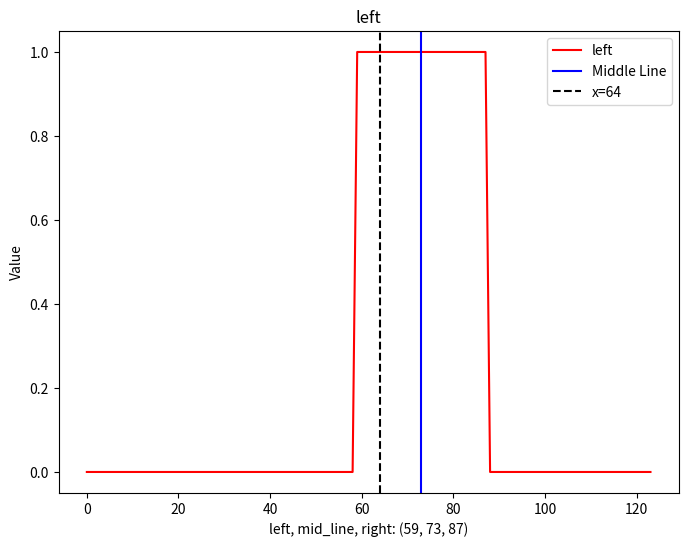
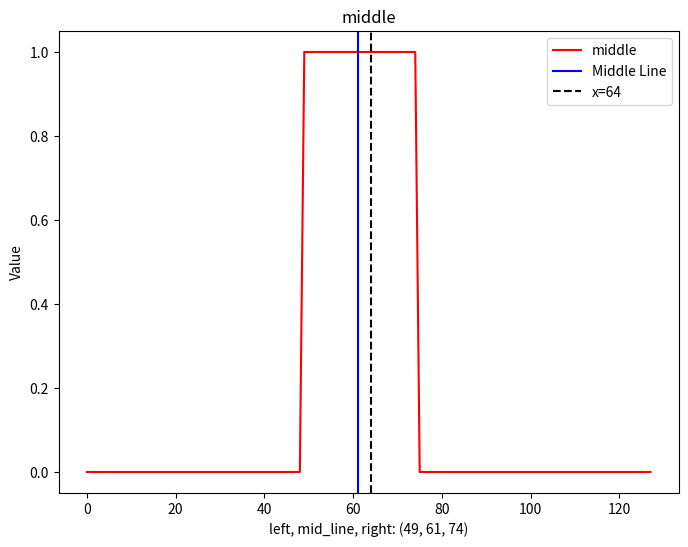
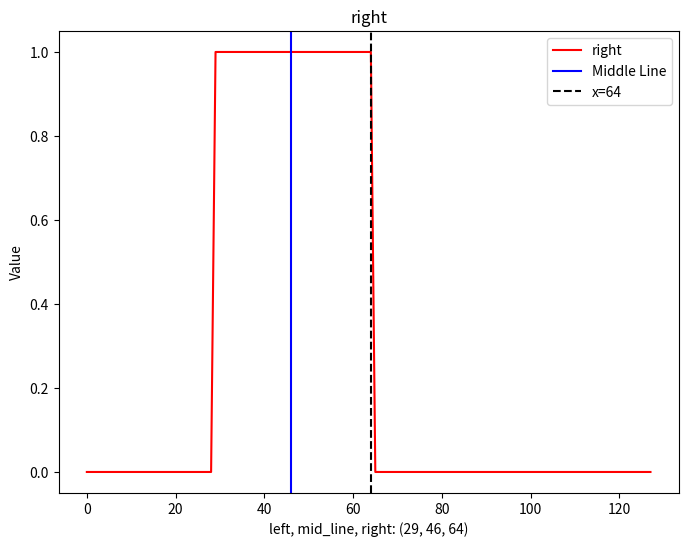

Source code (Python) for these figures, in order:
import matplotlib.pyplot as plt

left = [0, 0, 0, 0, 0, 0, 0, 0, 0, 0, 0, 0, 0, 0, 0, 0, 0, 0, 0, 0, 0, 0, 0, 0, 0, 0, 0, 0, 0, 0, 0, 0, 0, 0, 0, 0, 0,
        0, 0, 0, 0, 0, 0, 0, 0, 0, 0, 0, 0, 0, 0, 0, 0, 0, 0, 0, 0, 0, 0, 1, 1, 1, 1, 1, 1, 1, 1, 1, 1, 1, 1, 1, 1, 1,
        1, 1, 1, 1, 1, 1, 1, 1, 1, 1, 1, 1, 1, 1, 0, 0, 0, 0, 0, 0, 0, 0, 0, 0, 0, 0, 0, 0, 0, 0, 0, 0, 0, 0, 0, 0, 0,
        0, 0, 0, 0, 0, 0, 0, 0, 0, 0, 0, 0, 0]
middle = [0, 0, 0, 0, 0, 0, 0, 0, 0, 0, 0, 0, 0, 0, 0, 0, 0, 0, 0, 0, 0, 0, 0, 0, 0, 0, 0, 0, 0, 0, 0, 0, 0, 0, 0, 0, 0,
          0, 0, 0, 0, 0, 0, 0, 0, 0, 0, 0, 0, 1, 1, 1, 1, 1, 1, 1, 1, 1, 1, 1, 1, 1, 1, 1, 1, 1, 1, 1, 1, 1, 1, 1, 1, 1,
          1, 0, 0, 0, 0, 0, 0, 0, 0, 0, 0, 0, 0, 0, 0, 0, 0, 0, 0, 0, 0, 0, 0, 0, 0, 0, 0, 0, 0, 0, 0, 0, 0, 0, 0, 0, 0,
          0, 0, 0, 0, 0, 0, 0, 0, 0, 0, 0, 0, 0, 0, 0, 0, 0]
right = [0, 0, 0, 0, 0, 0, 0, 0, 0, 0, 0, 0, 0, 0, 0, 0, 0, 0, 0, 0, 0, 0, 0, 0, 0, 0, 0, 0, 0, 1, 1, 1, 1, 1, 1, 1, 1,
         1, 1, 1, 1, 1, 1, 1, 1, 1, 1, 1, 1, 1, 1, 1, 1, 1, 1, 1, 1, 1, 1, 1, 1, 1, 1, 1, 1, 0, 0, 0, 0, 0, 0, 0, 0, 0,
         0, 0, 0, 0, 0, 0, 0, 0, 0, 0, 0, 0, 0, 0, 0, 0, 0, 0, 0, 0, 0, 0, 0, 0, 0, 0, 0, 0, 0, 0, 0, 0, 0, 0, 0, 0, 0,
         0, 0, 0, 0, 0, 0, 0, 0, 0, 0, 0, 0, 0, 0, 0, 0, 0]


def find_road_edges(ccd_data, lastMiddlePosition=None):
    left_edge = None  # 左边界位置初始化为 None
    right_edge = None  # 右边界位置初始化为 None

    # 检测连续两个相同值的元素，确定左边界和右边界
    for i in range(len(ccd_data) - 1):
        if ccd_data[i] == 1 and ccd_data[i + 1] == 1 and left_edge is None:
            left_edge = i  # 找到连续两个1，作为左边界，避免误差影响
        if ccd_data[i] == 0 and ccd_data[i + 1] == 0 and left_edge is not None:
            right_edge = i - 1  # 找到连续两个0，作为右边界，避免误差影响
            break

    # 如果没有检测到左边界或右边界,启用丢单线算法
    if (left_edge is None) and (right_edge is not None):
        mid_line = right_edge - 25  # 仅检测到右边界

    if (right_edge is None) and (left_edge is not None):
        mid_line = left_edge + 25  # 仅检测到左边界

    if (right_edge is not None) and (left_edge is not None):
        mid_line = (left_edge + right_edge) // 2  # 检测到左右边界

    if (left_edge is None) and (right_edge is None):
        mid_line = 64 if (lastMiddlePosition is None) else lastMiddlePosition  # 未检测到左右边界

    # 根据上一次的中线位置调整当前中线位置
    if lastMiddlePosition is not None:
        mid_line = (mid_line + lastMiddlePosition) // 2

    return left_edge, right_edge, mid_line  # 返回左边界、右边界和中线位置的元组


"""
函数名: ImageCreate
作用: 绘制CCD数据图像并在图中标注中线位置和参考线。

参数:
    ccd_data (list): 包含CCD数据的列表，其中1表示道路，0表示非道路。
    name (str): 图像的名称标签，用于图例和标题。
    
说明:
此函数首先调用 `find_road_edges` 函数获取道路的左侧和右侧边界位置，并计算出中线位置。
然后使用Matplotlib库绘制包含以下信息的图像：
- CCD数据曲线（红色）
- 中线位置的竖直线（蓝色实线）
- x=64处的参考竖直线（黑色虚线）

调用案例:
left = [0, 0, 0, 0, 0, 0, 0, 0, 0, 0, 0, 0, 0, 0, 0, 0, 0, 0, 0, 0, 0, 0, 0, 0, 0, 0, 0, 0, 0, 0, 0, 0, 0, 0, 0, 0, 0, 0, 0, 0, 0, 0, 0, 0, 0, 0, 0, 0, 0, 0, 0, 1, 1, 1, 1, 1, 1, 1, 1, 1, 1, 1, 1, 1, 1, 1, 1, 1, 1, 1, 1, 1, 1, 1, 1, 1, 1, 1, 1, 1, 1, 1, 1, 1, 1, 1, 1, 1, 1, 0, 0, 0, 0, 0, 0, 0, 0, 0, 0, 0, 0, 0, 0, 0, 0, 0, 0, 0, 0, 0, 0, 0, 0, 0, 0, 0, 0, 0, 0, 0, 0, 0, 0, 0, 0, 0, 0, 0]
ImageCreate(left, "left")
"""


def ImageCreate(ccd_data, name):
    left_edge, right_edge, mid_line = find_road_edges(ccd_data, None)
    plt.figure(figsize=(8, 6))
    plt.plot(ccd_data, label=name, color='red')

    # 添加竖直线
    plt.axvline(x=mid_line, color='blue', linestyle='-', label='Middle Line')
    plt.axvline(x=64, color='black', linestyle='--', label='x=64')

    plt.title(name)
    plt.xlabel(f'left, mid_line, right: {left_edge, mid_line, right_edge}')
    plt.ylabel('Value')
    plt.legend()
    plt.show()


ImageCreate(left, "left")
ImageCreate(middle, "middle")
ImageCreate(right, "right")
